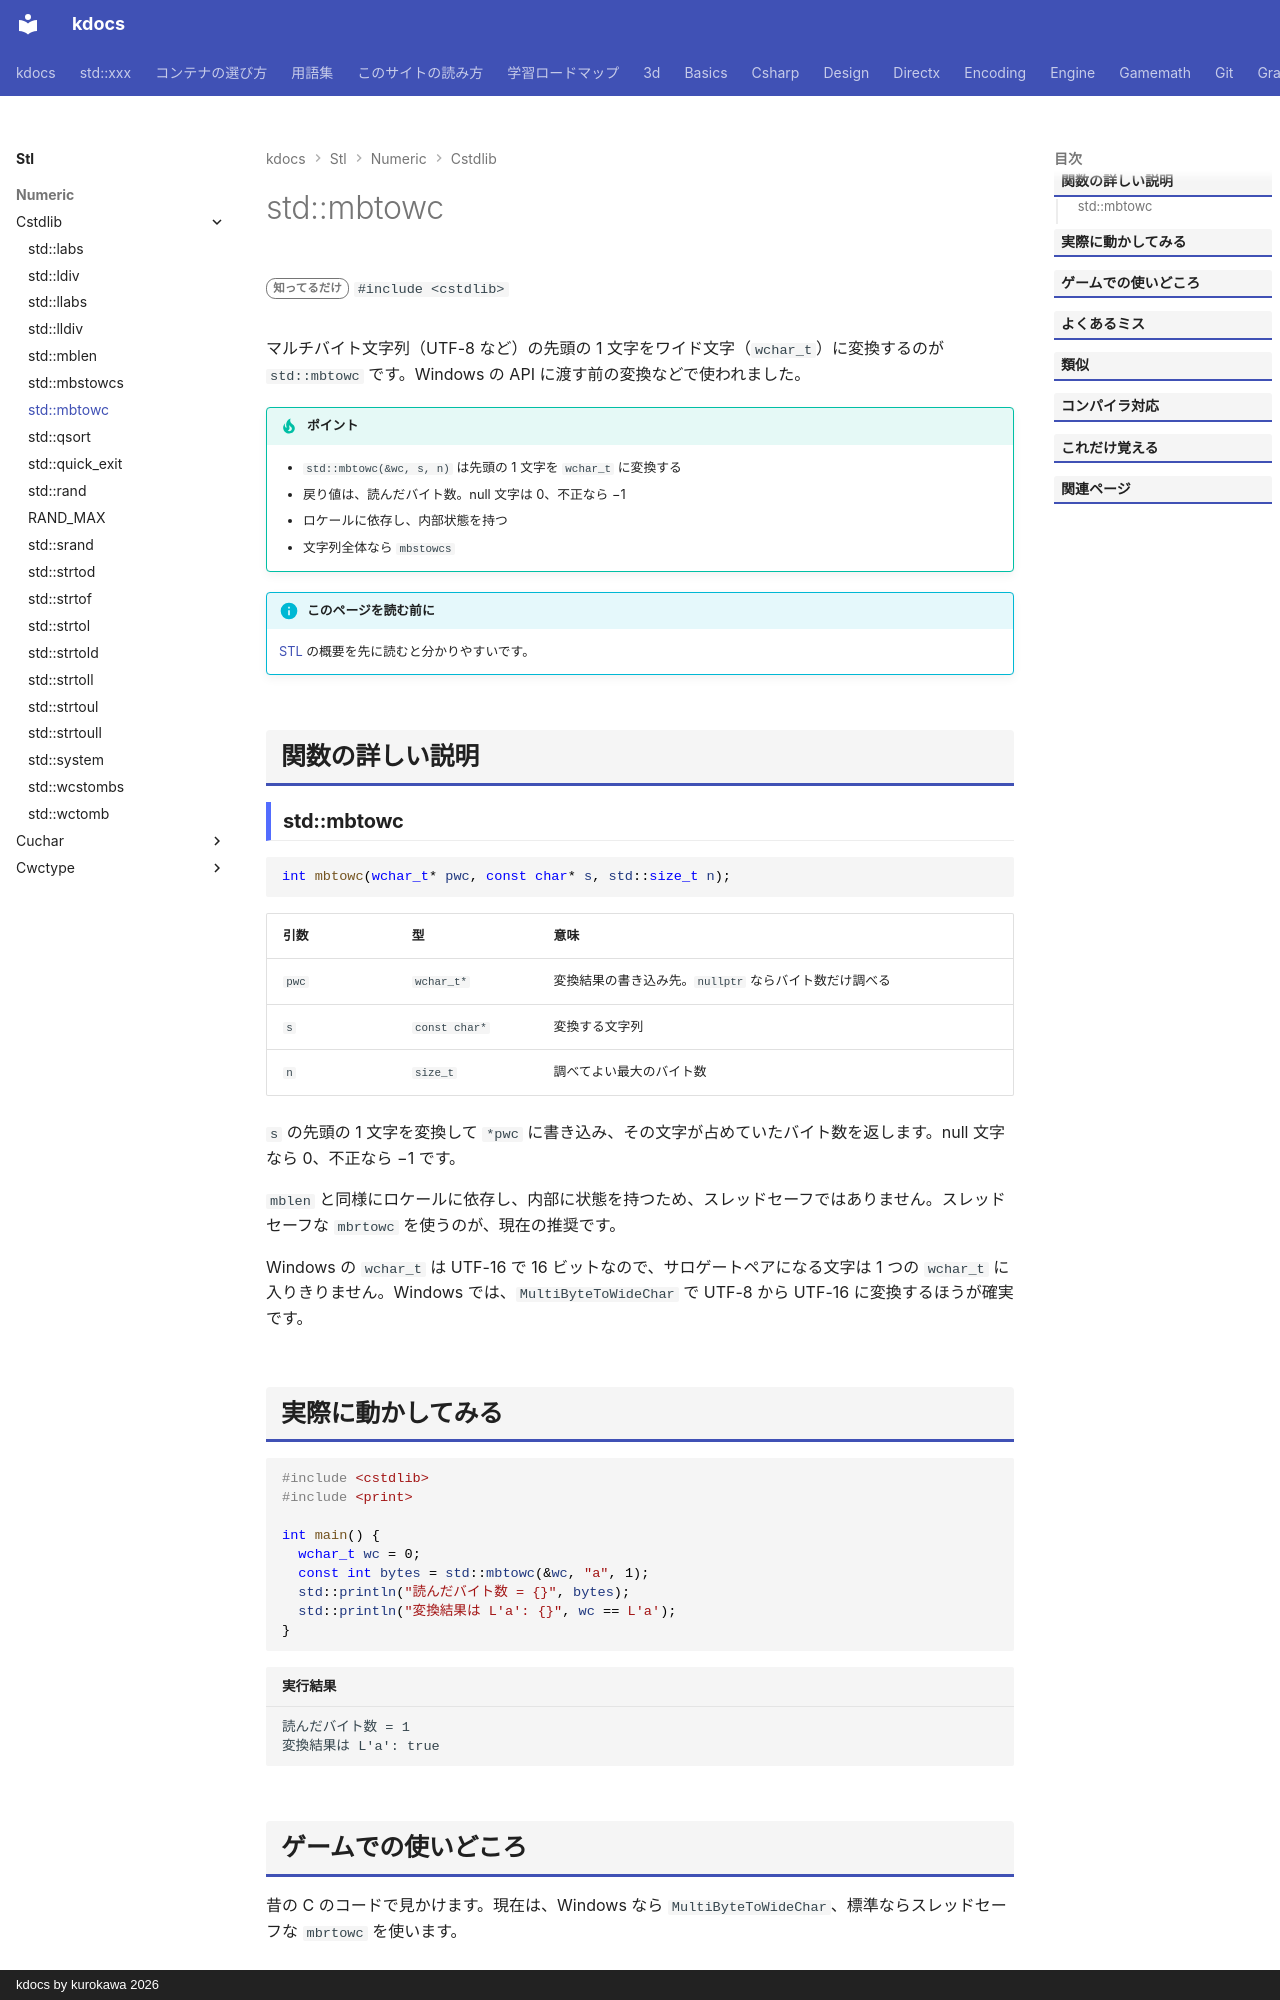

repository: qwzxdf/kdocs · page: stl/numeric/cstdlib/mbtowc/index.html · generator: mkdocs · copyright: kdocs by kurokawa 2026

---
title: std::mbtowc
summary: "マルチバイト文字 1 文字を wchar_t に変換する。"
order: 900
tags:
  - 数値
---

# std::mbtowc

<div class="page-badges" markdown>
<span class="rank rank-rare">知ってるだけ</span>
`#include <cstdlib>`
</div>

マルチバイト文字列（UTF-8 など）の先頭の 1 文字をワイド文字（`wchar_t`）に変換するのが `std::mbtowc` です。Windows の API に渡す前の変換などで使われました。

!!! tip "ポイント"
    - `std::mbtowc(&wc, s, n)` は先頭の 1 文字を `wchar_t` に変換する
    - 戻り値は、読んだバイト数。null 文字は 0、不正なら −1
    - ロケールに依存し、内部状態を持つ
    - 文字列全体なら `mbstowcs`

!!! info "このページを読む前に"
    [STL](../../index.md) の概要を先に読むと分かりやすいです。

## 関数の詳しい説明

### std::mbtowc {#mbtowc}

```cpp
int mbtowc(wchar_t* pwc, const char* s, std::size_t n);
```

| 引数 | 型 | 意味 |
| --- | --- | --- |
| `pwc` | `wchar_t*` | 変換結果の書き込み先。`nullptr` ならバイト数だけ調べる |
| `s` | `const char*` | 変換する文字列 |
| `n` | `size_t` | 調べてよい最大のバイト数 |

`s` の先頭の 1 文字を変換して `*pwc` に書き込み、その文字が占めていたバイト数を返します。null 文字なら 0、不正なら −1 です。

`mblen` と同様にロケールに依存し、内部に状態を持つため、スレッドセーフではありません。スレッドセーフな `mbrtowc` を使うのが、現在の推奨です。

Windows の `wchar_t` は UTF-16 で 16 ビットなので、サロゲートペアになる文字は 1 つの `wchar_t` に入りきりません。Windows では、`MultiByteToWideChar` で UTF-8 から UTF-16 に変換するほうが確実です。
